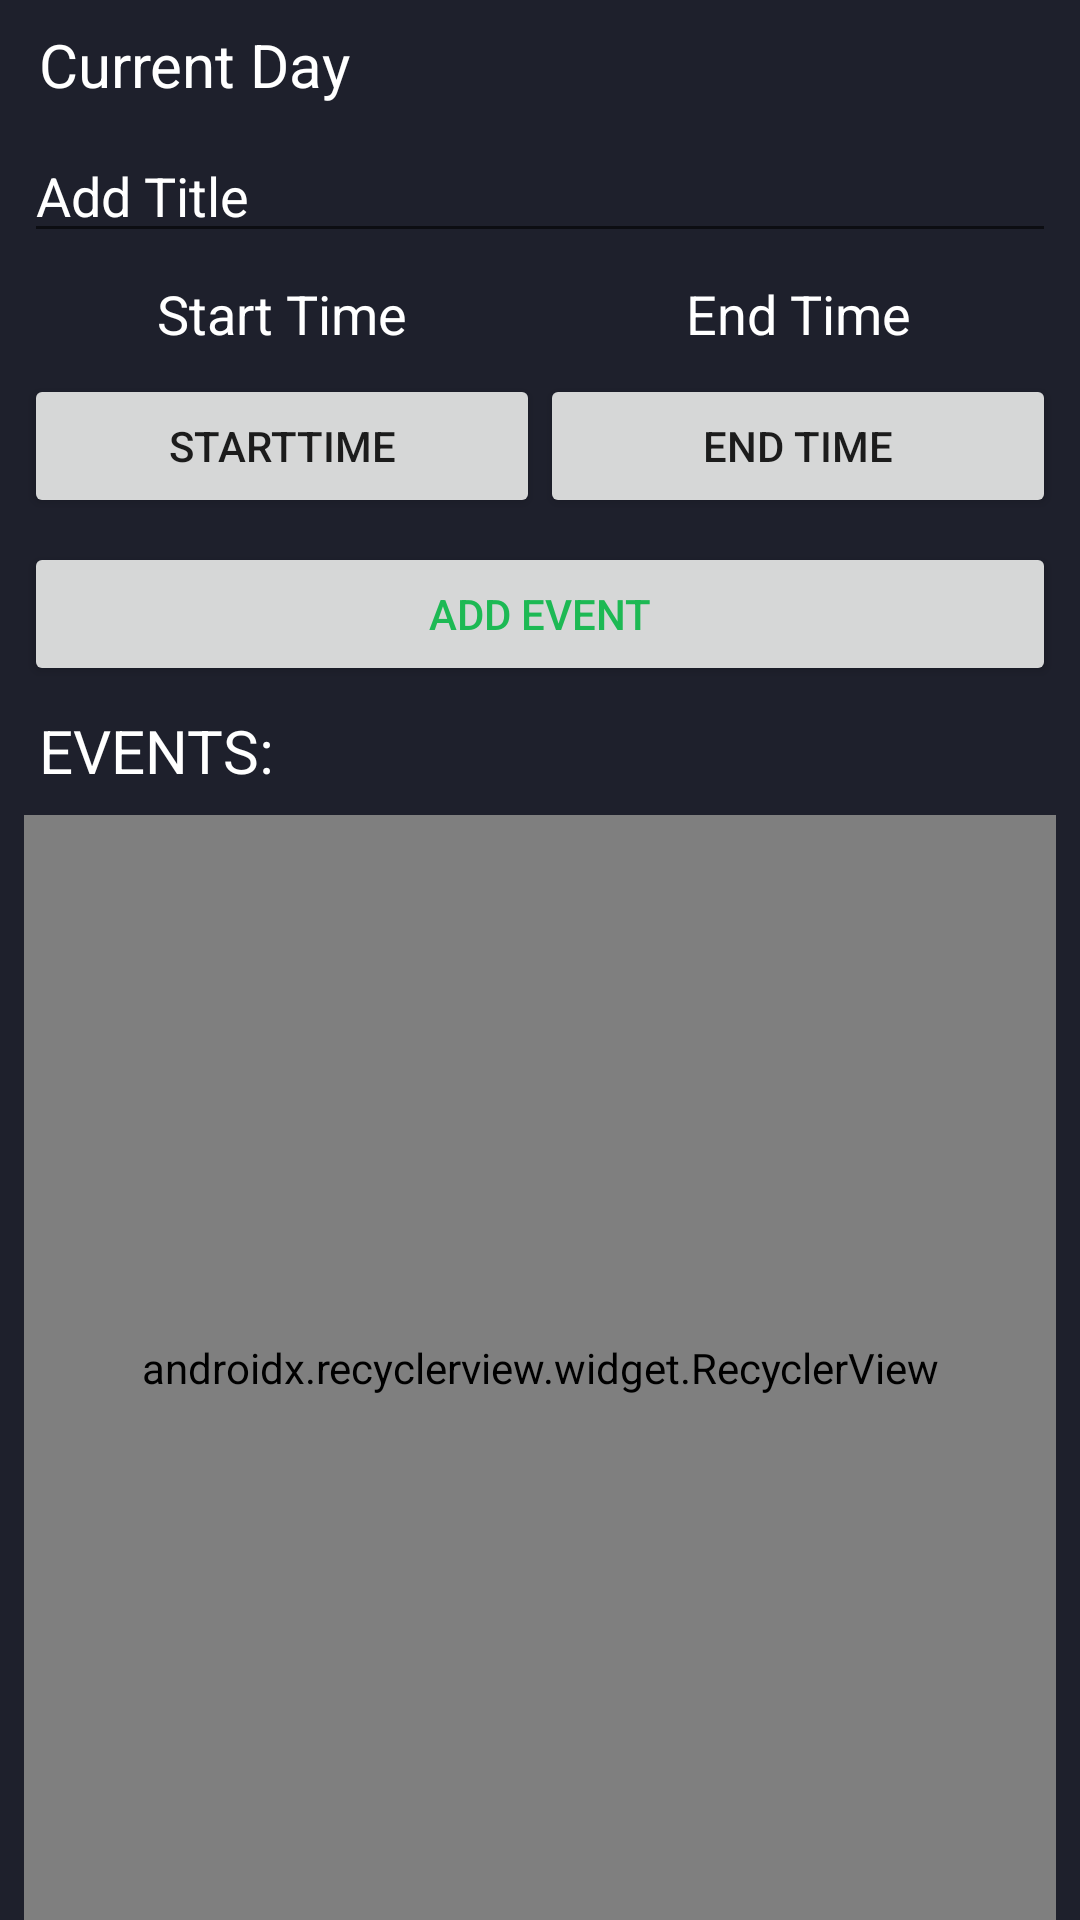

Write the Android layout XML for this screen, with the resource values it uses.
<!-- AndroidManifest.xml: application theme AppTheme -->
<!-- res/layout/activity_events.xml -->
<?xml version="1.0" encoding="utf-8"?>
<android.support.constraint.ConstraintLayout xmlns:android="http://schemas.android.com/apk/res/android"
    xmlns:app="http://schemas.android.com/apk/res-auto"
    xmlns:tools="http://schemas.android.com/tools"
    android:layout_width="match_parent"
    android:layout_height="match_parent"
    android:background="@color/colorPrimary"
    android:focusable="true"
    android:focusableInTouchMode="true"
    tools:context=".presentation.view.EventsActivity">

    <TextView
        android:id="@+id/currentDay"
        android:layout_width="match_parent"
        android:layout_height="wrap_content"
        android:layout_marginEnd="@dimen/margin_sides"
        android:layout_marginStart="@dimen/margin_sides"
        android:layout_marginTop="@dimen/margin_sides"
        android:paddingLeft="@dimen/padding_five"
        android:text="@string/current_day"
        android:textColor="@android:color/white"
        android:textSize="@dimen/twenty_textsize"
        app:layout_constraintEnd_toEndOf="parent"
        app:layout_constraintStart_toStartOf="parent"
        app:layout_constraintTop_toTopOf="parent" />

    <EditText
        android:id="@+id/event_title"
        android:layout_width="match_parent"
        android:layout_height="wrap_content"
        android:layout_marginEnd="@dimen/margin_sides"
        android:layout_marginStart="@dimen/margin_sides"
        android:layout_marginTop="@dimen/margin_sides"
        android:hint="@string/event_title"
        android:textColor="@android:color/white"
        android:textColorHint="@android:color/white"
        app:layout_constraintEnd_toEndOf="parent"
        app:layout_constraintStart_toStartOf="parent"
        app:layout_constraintTop_toBottomOf="@+id/currentDay" />


    <TextView
        android:id="@+id/time_textView"
        android:layout_width="0dp"
        android:layout_height="wrap_content"
        android:layout_marginStart="@dimen/margin_sides"
        android:layout_marginTop="@dimen/margin_sides"
        android:hint="@string/start_time"
        android:textAlignment="center"
        android:textColor="@android:color/white"
        android:textColorHint="@android:color/white"
        android:textSize="@dimen/textsize_eighteen"
        app:layout_constraintEnd_toStartOf="@+id/endtime_textView"
        app:layout_constraintHorizontal_bias="0.5"
        app:layout_constraintStart_toStartOf="parent"
        app:layout_constraintTop_toBottomOf="@+id/event_title" />

    <TextView
        android:id="@+id/endtime_textView"
        android:layout_width="0dp"
        android:layout_height="wrap_content"
        android:layout_marginEnd="@dimen/margin_sides"
        android:layout_marginTop="@dimen/margin_sides"
        android:hint="@string/end_time"
        android:textAlignment="center"
        android:textColor="@android:color/white"
        android:textColorHint="@android:color/white"
        android:textSize="@dimen/textsize_eighteen"
        app:layout_constraintEnd_toEndOf="parent"
        app:layout_constraintHorizontal_bias="0.5"
        app:layout_constraintStart_toEndOf="@+id/time_textView"
        app:layout_constraintTop_toBottomOf="@+id/event_title" />


    <Button
        android:id="@+id/pick_Time"
        android:layout_width="0dp"
        android:layout_height="wrap_content"
        android:layout_marginStart="@dimen/margin_sides"
        android:layout_marginTop="@dimen/margin_sides"
        android:layout_weight="1"
        android:text="@string/starttime"
        app:layout_constraintEnd_toStartOf="@+id/pick_TimeEnd"
        app:layout_constraintHorizontal_bias="0.5"
        app:layout_constraintStart_toStartOf="parent"
        app:layout_constraintTop_toBottomOf="@+id/time_textView" />

    <Button
        android:id="@+id/pick_TimeEnd"
        android:layout_width="0dp"
        android:layout_height="wrap_content"
        android:layout_marginEnd="@dimen/margin_sides"
        android:layout_marginTop="@dimen/margin_sides"
        android:layout_weight="1"
        android:text="@string/end_time"
        app:layout_constraintEnd_toEndOf="parent"
        app:layout_constraintHorizontal_bias="0.5"
        app:layout_constraintStart_toEndOf="@+id/pick_Time"
        app:layout_constraintTop_toBottomOf="@+id/endtime_textView" />


    <Button
        android:id="@+id/addEvent_btn"
        android:layout_width="match_parent"
        android:layout_height="wrap_content"
        android:layout_marginEnd="@dimen/margin_sides"
        android:layout_marginStart="@dimen/margin_sides"
        android:layout_marginTop="@dimen/margin_sides"
        android:text="@string/add_event"
        android:textColor="@color/colorAccent"
        app:layout_constraintEnd_toEndOf="parent"
        app:layout_constraintStart_toStartOf="parent"
        app:layout_constraintTop_toBottomOf="@+id/pick_Time" />

    <TextView
        android:id="@+id/event_info"
        android:layout_width="0dp"
        android:layout_height="wrap_content"
        android:layout_marginStart="8dp"
        android:layout_marginTop="8dp"
        android:paddingLeft="@dimen/padding_five"
        android:text="@string/events"
        android:textColor="@android:color/white"
        android:textSize="@dimen/twenty_textsize"
        app:layout_constraintEnd_toStartOf="@+id/retry_button"
        app:layout_constraintStart_toStartOf="parent"
        app:layout_constraintTop_toBottomOf="@+id/addEvent_btn" />

    <android.support.v7.widget.RecyclerView
        android:id="@+id/events_rv"
        android:layout_width="match_parent"
        android:layout_height="0dp"
        android:layout_marginEnd="@dimen/margin_sides"
        android:layout_marginStart="@dimen/margin_sides"
        android:layout_marginTop="@dimen/margin_sides"
        app:layoutManager="android.support.v7.widget.LinearLayoutManager"
        app:layout_constraintBottom_toBottomOf="parent"
        app:layout_constraintEnd_toEndOf="parent"
        app:layout_constraintStart_toStartOf="parent"
        app:layout_constraintTop_toBottomOf="@+id/event_info" />

    <Button
        android:id="@+id/retry_button"
        android:layout_width="wrap_content"
        android:layout_height="wrap_content"
        android:layout_marginEnd="8dp"
        android:text="Retry"
        android:textColor="@color/colorAccent"
        android:visibility="invisible"
        app:layout_constraintEnd_toEndOf="parent"
        app:layout_constraintHorizontal_bias="0.5"
        app:layout_constraintStart_toEndOf="@+id/event_info"
        app:layout_constraintTop_toBottomOf="@+id/addEvent_btn"
        tools:text="Retry" />

</android.support.constraint.ConstraintLayout>
<!-- resources referenced by this layout -->
<resources>
  <color name="colorAccent">#1db954</color>
  <color name="colorPrimary">#1E202C</color>
  <dimen name="margin_sides">8dp</dimen>
  <dimen name="padding_five">5dp</dimen>
  <dimen name="textsize_eighteen">18sp</dimen>
  <dimen name="twenty_textsize">20sp</dimen>
  <string name="add_event">Add Event</string>
  <string name="current_day">Current Day</string>
  <string name="end_time">End Time</string>
  <string name="event_title">Add Title</string>
  <string name="events">EVENTS:</string>
  <string name="start_time">Start Time</string>
  <string name="starttime">StartTime</string>
  <style name="AppTheme" parent="Theme.AppCompat.Light.NoActionBar">
          
          <item name="colorPrimary">@color/colorPrimary</item>
          <item name="colorPrimaryDark">@color/colorPrimaryDark</item>
          <item name="colorAccent">@color/colorAccent</item>
      </style>
  <color name="colorPrimaryDark">#000</color>
</resources>
